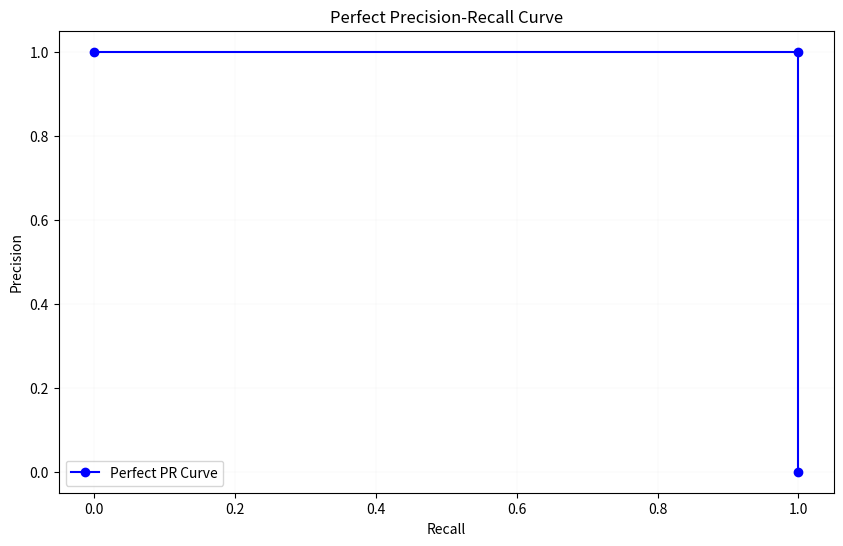

Source code (Python):
import matplotlib.pyplot as plt
import numpy as np

# Define the points for a perfect PR curve
recall = np.array([0, 1, 1])  # Recall values: starts at 0, then 1, then 1
precision = np.array([1, 1, 0])  # Precision: stays at 1, then drops to 0

# Plotting the Precision-Recall curve
plt.figure(figsize=(10, 6))
plt.plot(recall, precision, label='Perfect PR Curve', color='blue', linestyle='-', marker='o')

# Labels and title
plt.xlabel('Recall')
plt.ylabel('Precision')
plt.title('Perfect Precision-Recall Curve')
plt.legend()

# Barely visible grid
plt.grid(True, alpha=0.5, which='both', axis='both', linestyle='-', linewidth=0.1)

# Show the plot
plt.show()
